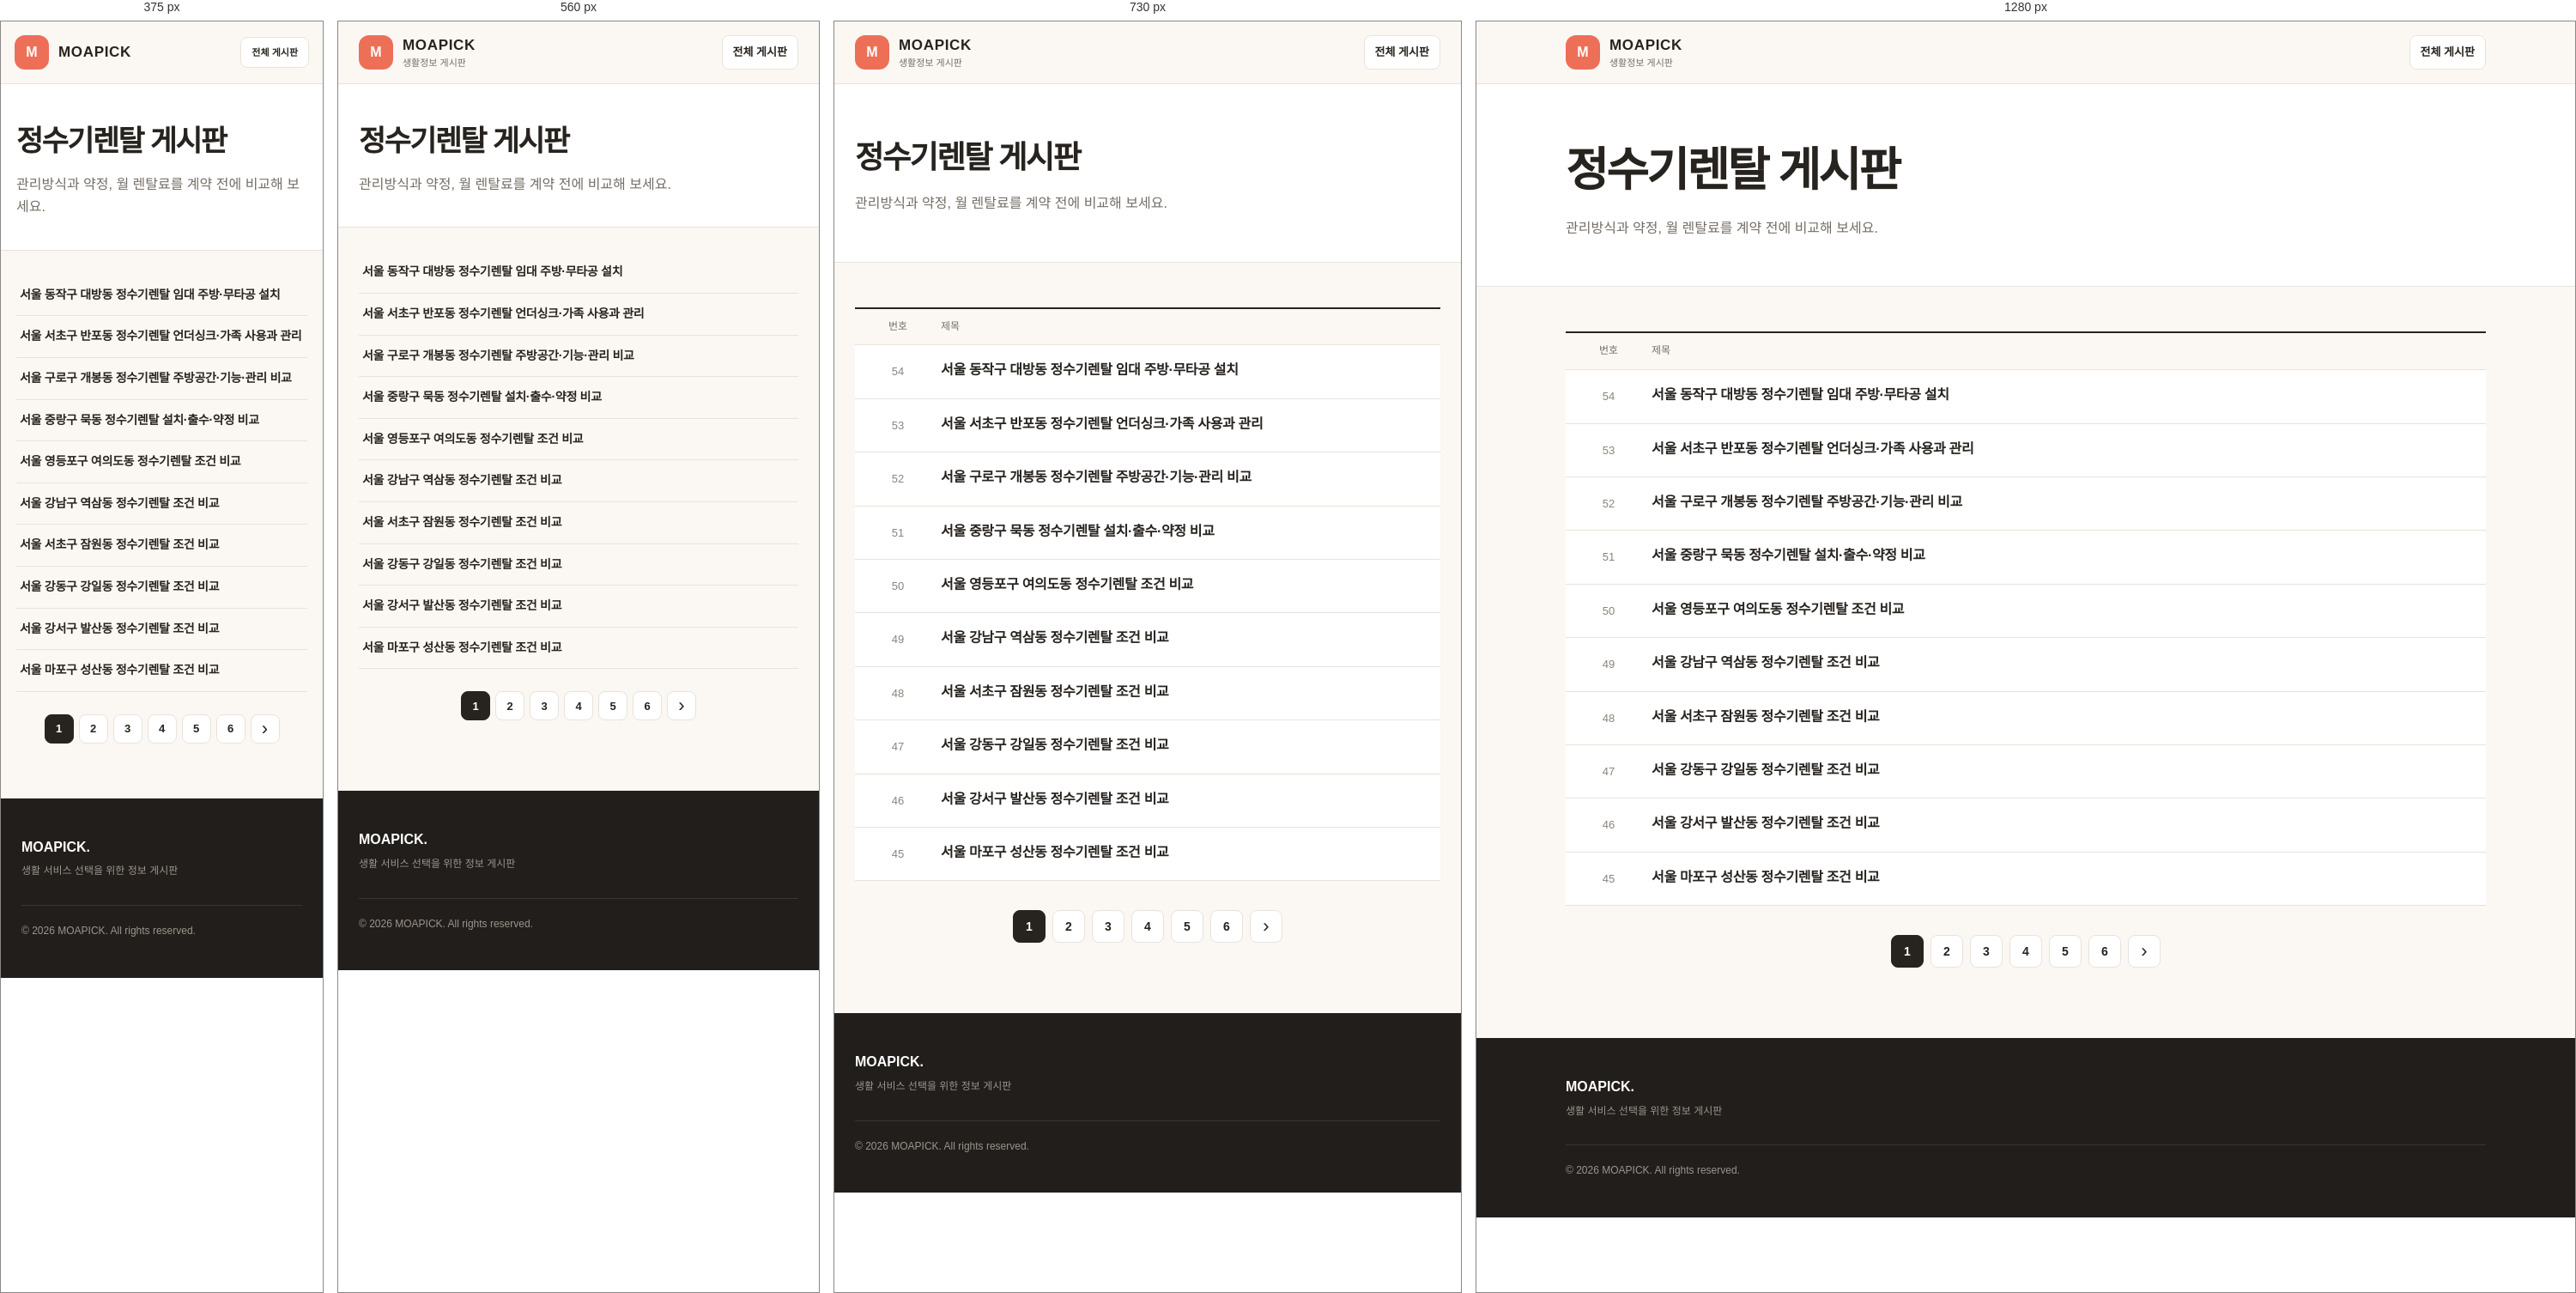
Rendered at 375 px, 560 px, 730 px and 1280 px, left to right.

<!-- file: index.html -->
<!doctype html>
<html lang="ko">
<head>
  <meta charset="utf-8"><meta name="viewport" content="width=device-width,initial-scale=1">
  <title>정수기렌탈 게시판 | 모아픽</title>
  <meta name="description" content="정수기 렌탈 가격과 관리방식, 약정 및 위약금 조건을 비교하는 모아픽 정수기렌탈 게시판입니다.">
  <link rel="canonical" href="https://board.moapick.co.kr/water/">
  <link rel="stylesheet" href="/assets/style.css?v=20260818-pagination">
</head>
<body>
  <header class="site-header"><div class="header-inner"><a class="brand" href="/"><span class="brand-mark">M</span><span><strong>MOAPICK</strong><small>생활정보 게시판</small></span></a><a class="main-site" href="/">전체 게시판</a></div></header>
  <main class="board-page">
    <section class="board-head"><div class="content-wrap"><h1>정수기렌탈 게시판</h1><p>관리방식과 약정, 월 렌탈료를 계약 전에 비교해 보세요.</p></div></section>
    <section class="content-wrap board-list">
      <div class="board-table-head"><span>번호</span><span>제목</span></div>
<a class="board-row" href="/water/seoul-dongjak-daebang-water-purifier-rental/">
        <span class="board-number">54</span>
        <span class="board-title"><strong>서울 동작구 대방동 정수기렌탈 임대 주방·무타공 설치</strong><small></small></span>
      </a>
<a class="board-row" href="/water/seoul-seocho-banpo-water-purifier-rental/">
        <span class="board-number">53</span>
        <span class="board-title"><strong>서울 서초구 반포동 정수기렌탈 언더싱크·가족 사용과 관리</strong><small></small></span>
      </a>
<a class="board-row" href="/water/seoul-guro-gaebong-water-purifier-rental/">
        <span class="board-number">52</span>
        <span class="board-title"><strong>서울 구로구 개봉동 정수기렌탈 주방공간·기능·관리 비교</strong><small></small></span>
      </a>
<a class="board-row" href="/water/seoul-jungnang-muk-water-purifier-rental/">
        <span class="board-number">51</span>
        <span class="board-title"><strong>서울 중랑구 묵동 정수기렌탈 설치·출수·약정 비교</strong><small></small></span>
      </a>
<a class="board-row" href="/water/seoul-yeongdeungpo-yeouido-water-purifier-rental/">
        <span class="board-number">50</span>
        <span class="board-title"><strong>서울 영등포구 여의도동 정수기렌탈 조건 비교</strong><small></small></span>
      </a>
<a class="board-row" href="/water/seoul-gangnam-yeoksam-water-purifier-rental/">
        <span class="board-number">49</span>
        <span class="board-title"><strong>서울 강남구 역삼동 정수기렌탈 조건 비교</strong><small></small></span>
      </a>
<a class="board-row" href="/water/seoul-seocho-jamwon-water-purifier-rental/">
        <span class="board-number">48</span>
        <span class="board-title"><strong>서울 서초구 잠원동 정수기렌탈 조건 비교</strong><small></small></span>
      </a>
<a class="board-row" href="/water/seoul-gangdong-gangil-water-purifier-rental/">
        <span class="board-number">47</span>
        <span class="board-title"><strong>서울 강동구 강일동 정수기렌탈 조건 비교</strong><small></small></span>
      </a>
<a class="board-row" href="/water/seoul-gangseo-balsan-water-purifier-rental/">
        <span class="board-number">46</span>
        <span class="board-title"><strong>서울 강서구 발산동 정수기렌탈 조건 비교</strong><small></small></span>
      </a>
<a class="board-row" href="/water/seoul-mapo-seongsan-water-purifier-rental/">
        <span class="board-number">45</span>
        <span class="board-title"><strong>서울 마포구 성산동 정수기렌탈 조건 비교</strong><small></small></span>
      </a>
      <nav class="pagination" aria-label="페이지 이동"><span class="page-number is-current" aria-current="page">1</span><a class="page-number" href="/water/page/2/">2</a><a class="page-number" href="/water/page/3/">3</a><a class="page-number" href="/water/page/4/">4</a><a class="page-number" href="/water/page/5/">5</a><a class="page-number" href="/water/page/6/">6</a><a class="page-arrow" href="/water/page/2/" aria-label="다음 페이지">›</a></nav>
    </section>
  </main>
  <footer><div class="footer-inner"><div><strong>MOAPICK.</strong><p>생활 서비스 선택을 위한 정보 게시판</p></div><p class="copyright">© 2026 MOAPICK. All rights reserved.</p></div></footer>
</body>
</html>


/* @media block from style.css */
@media(max-width:820px){.category-nav{grid-template-columns:repeat(2,1fr)}.principles-grid{grid-template-columns:1fr;gap:26px}.hero-inner{padding-top:58px}.footer-inner{grid-template-columns:1fr}}

/* @media block from style.css */
@media(max-width:480px){.header-inner{padding:0 16px}.brand small{display:none}.main-site{font-size:11px}.hero-inner{padding:48px 18px 92px}.hero-copy{font-size:15px}.category-nav{padding:0 14px;gap:9px}.category-nav>a{padding:14px 10px;gap:9px}.category-icon{width:34px;height:34px;flex-basis:34px}.category-nav small{display:none}.content-wrap{padding:58px 18px}}

/* @media block from style.css */
@media(max-width:640px){.post-card{grid-template-columns:1fr}.post-card img{height:210px}.post-card-body{padding:8px 6px 12px}.post-card-body time{margin-top:18px}.article-wrap{padding:34px 18px 72px}.breadcrumb{margin-bottom:28px}.article-head>p{font-size:16px}.article-cover{margin-left:-18px;margin-right:-18px}.article-cover img{border-radius:0}.article-summary{padding:24px 21px;margin-bottom:42px}.article-body section{padding-left:42px}.article-tip{margin-left:42px}.final-check>div{grid-template-columns:1fr}}

/* @media block from style.css */
@media(max-width:640px){.board-head .content-wrap{padding-top:38px;padding-bottom:36px}.board-list{padding-top:28px}.board-table-head{display:none}.board-row{grid-template-columns:72px 1fr;gap:12px;padding:13px 0;background:transparent}.board-number{display:none}.board-row img{width:72px;height:54px}.board-title strong{font-size:14px;line-height:1.4}.board-title small{display:none}.board-row time{grid-column:2;text-align:left;margin-top:-9px;font-size:11px}}

/* @media block from style.css */
@media(max-width:640px){.board-row{grid-template-columns:1fr 78px;padding:14px 4px}.board-row time{grid-column:2;grid-row:1;text-align:right;margin:0}.home-posts{padding-top:52px}.home-posts .board-table-head{display:none}.home-post-row{grid-template-columns:1fr 76px;padding:14px 4px;gap:8px;background:transparent}.post-category{grid-column:1/-1;text-align:left;font-size:11px}.home-post-row time{grid-column:2;grid-row:2;text-align:right;font-size:11px}.quote-grid{grid-template-columns:1fr}.mid-cta,.bottom-cta{padding:28px 20px;border-radius:14px}.mid-cta h2,.bottom-cta h2{font-size:22px}.moving-timeline article{grid-template-columns:80px 1fr;gap:12px}.warning-box{padding:24px 20px}}

/* @media block from style.css */
@media(max-width:640px){.consult-form{margin-left:-8px;margin-right:-8px;padding:22px 12px}.consult-form-head h2{font-size:22px}.consult-form iframe{min-height:680px}}

/* @media block from style.css */
@media(max-width:640px){.board-row{grid-template-columns:1fr}.home-post-row{grid-template-columns:86px 1fr}.post-category{grid-column:auto;text-align:left;align-self:start;padding-top:2px}}

/* @media block from style.css */
@media(max-width:640px){.guide-section>h2{font-size:23px}.comparison-table{overflow-x:auto}.comparison-table>div{min-width:560px}.choice-cards{grid-template-columns:1fr}.cost-list>div{grid-template-columns:110px 1fr;gap:10px}}

/* @media block from style.css */
@media(max-width:640px){
  .pagination{gap:6px;margin-top:26px}
  .pagination a,.pagination span{min-width:34px;height:34px;padding:0 8px;font-size:13px}
}

/* @media block from style.css */
@media(max-width:640px){.article-inline-image{margin:0 0 40px}.article-inline-image img{border-radius:12px}}